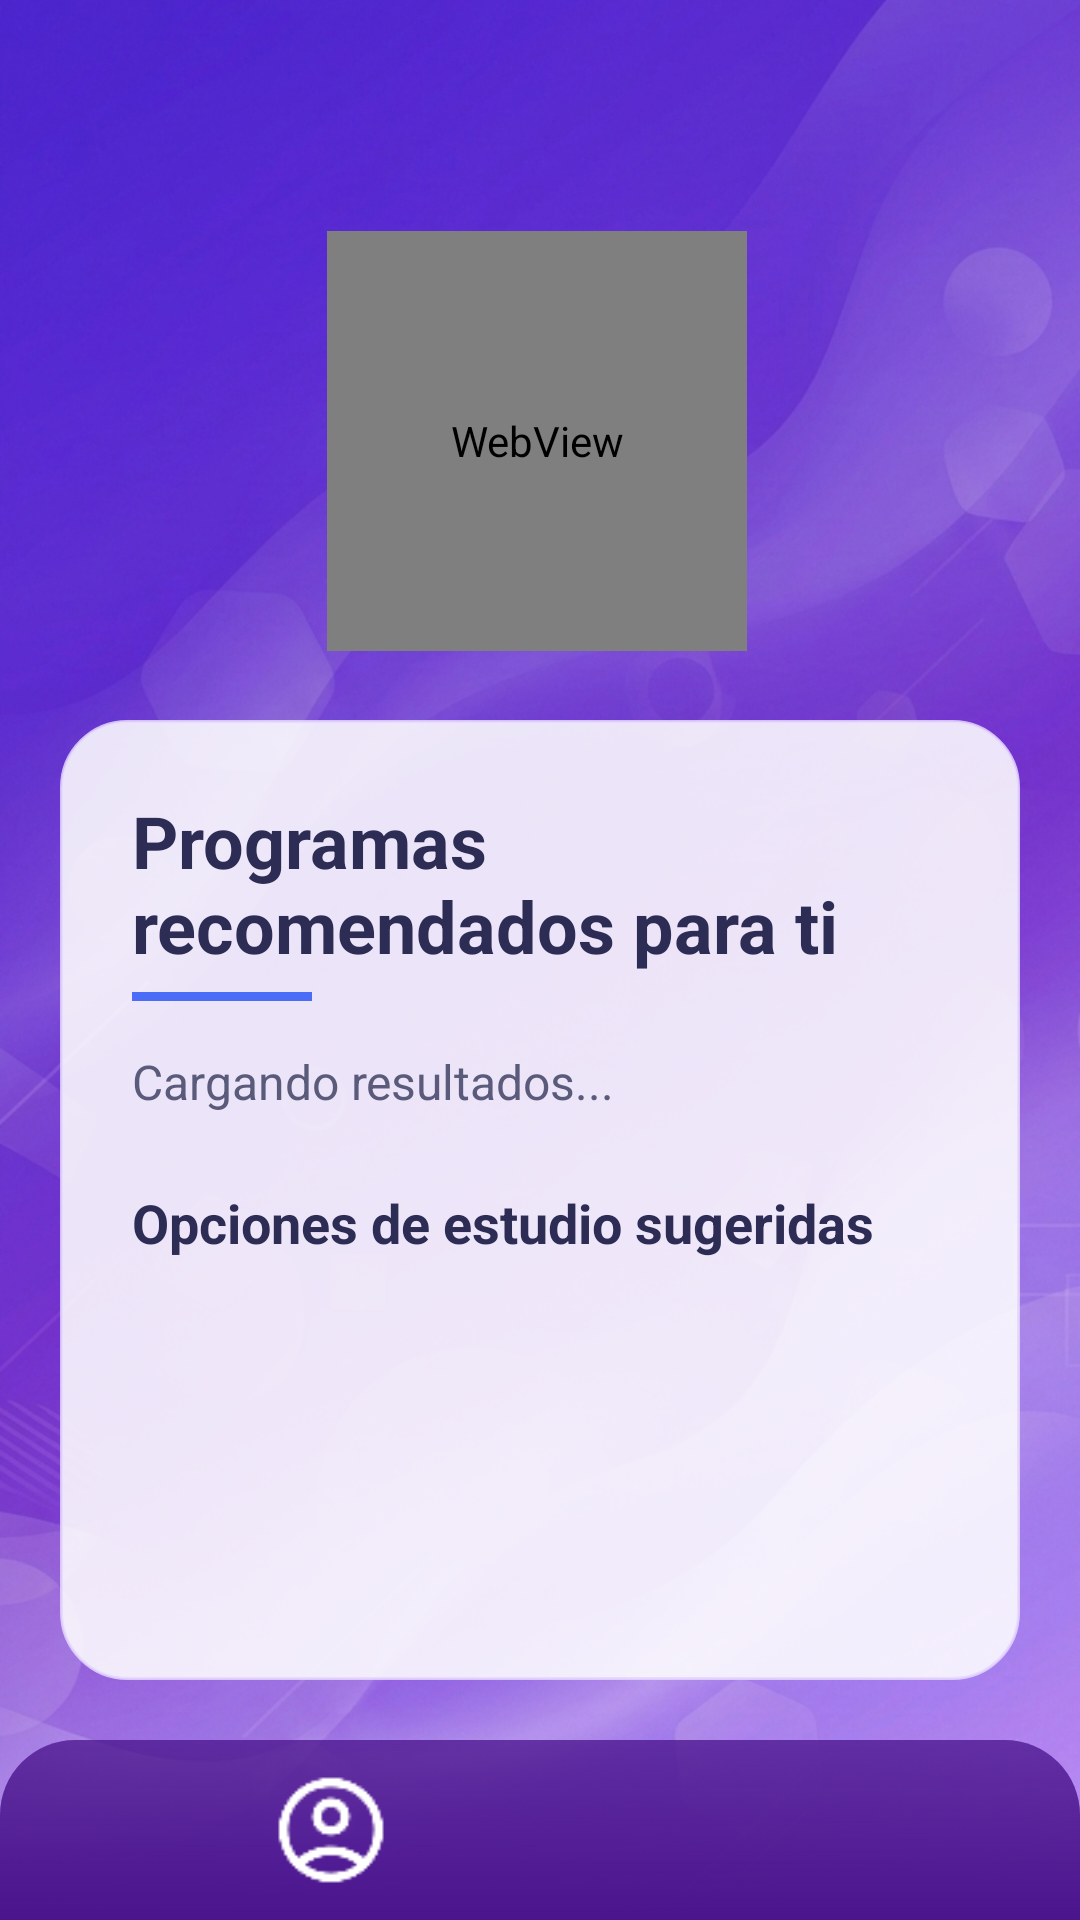

Produce the Android XML layout that renders to this screen, including the resource entries it uses.
<!-- AndroidManifest.xml: application theme Theme.AVI -->
<!-- res/layout/activity_resultados.xml -->
<?xml version="1.0" encoding="utf-8"?>
<androidx.constraintlayout.widget.ConstraintLayout
    xmlns:android="http://schemas.android.com/apk/res/android"
    xmlns:app="http://schemas.android.com/apk/res-auto"
    android:layout_width="match_parent"
    android:layout_height="match_parent"
    android:background="@drawable/fondo_gmn">

    <ImageView
        android:id="@+id/burbujaGato"
        android:layout_width="180dp"
        android:layout_height="180dp"
        android:layout_marginTop="40dp"
        android:scaleType="fitCenter"
        app:layout_constraintBottom_toTopOf="@id/cardResultados"
        app:layout_constraintEnd_toEndOf="parent"
        app:layout_constraintStart_toStartOf="parent"
        app:layout_constraintTop_toTopOf="parent" />

    <TextView
        android:id="@+id/txtBurbuja"
        android:layout_width="140dp"
        android:layout_height="wrap_content"
        android:text=""
        android:textColor="#4A4A6A"
        android:textSize="14sp"
        android:gravity="center"
        android:padding="10dp"
        app:layout_constraintTop_toTopOf="@id/burbujaGato"
        app:layout_constraintBottom_toBottomOf="@id/burbujaGato"
        app:layout_constraintStart_toStartOf="@id/burbujaGato"
        app:layout_constraintEnd_toEndOf="@id/burbujaGato"/>

    <WebView
        android:id="@+id/webAvatar"
        android:layout_width="140dp"
        android:layout_height="140dp"
        android:background="@android:color/transparent"
        app:layout_constraintBottom_toTopOf="@+id/cardResultados"
        app:layout_constraintEnd_toEndOf="@id/burbujaGato"
        app:layout_constraintHorizontal_bias="0.475"
        app:layout_constraintStart_toStartOf="@id/burbujaGato"
        app:layout_constraintTop_toTopOf="@id/burbujaGato"
        app:layout_constraintVertical_bias="0.619" />

    <LinearLayout
        android:id="@+id/cardResultados"
        android:layout_width="0dp"
        android:layout_height="0dp"
        android:layout_margin="20dp"
        android:background="@drawable/bg_target_principal"
        android:orientation="vertical"
        android:padding="24dp"
        app:layout_constraintBottom_toTopOf="@id/btnVerInfo"
        app:layout_constraintEnd_toEndOf="parent"
        app:layout_constraintStart_toStartOf="parent"
        app:layout_constraintTop_toBottomOf="@id/burbujaGato">

        <ScrollView
            android:layout_width="match_parent"
            android:layout_height="match_parent"
            android:overScrollMode="never">

            <LinearLayout
                android:layout_width="match_parent"
                android:layout_height="wrap_content"
                android:orientation="vertical">

                <TextView
                    android:id="@+id/txtTitulo"
                    android:layout_width="wrap_content"
                    android:layout_height="wrap_content"
                    android:text="Programas recomendados para ti"
                    android:textColor="#2C2C54"
                    android:textSize="24sp"
                    android:textStyle="bold"/>

                <View
                    android:layout_width="60dp"
                    android:layout_height="3dp"
                    android:layout_marginTop="6dp"
                    android:background="#4A6CF7"/>

                <TextView
                    android:id="@+id/txtPuntajes"
                    android:layout_width="wrap_content"
                    android:layout_height="wrap_content"
                    android:layout_marginTop="16dp"
                    android:text="Cargando resultados..."
                    android:textColor="#5A5A7A"
                    android:textSize="16sp"/>

                <TextView
                    android:id="@+id/txtRecomendacionesTitulo"
                    android:layout_width="wrap_content"
                    android:layout_height="wrap_content"
                    android:layout_marginTop="24dp"
                    android:text="Opciones de estudio sugeridas"
                    android:textColor="#2C2C54"
                    android:textSize="18sp"
                    android:textStyle="bold"/>

                <LinearLayout
                    android:id="@+id/layoutRecomendaciones"
                    android:layout_width="match_parent"
                    android:layout_height="wrap_content"
                    android:layout_marginTop="14dp"
                    android:orientation="vertical"/>

            </LinearLayout>

        </ScrollView>

    </LinearLayout>

    

    <Button
        android:id="@+id/btnVerInfo"
        android:layout_width="0dp"
        android:layout_height="wrap_content"
        android:layout_margin="16dp"
        android:backgroundTint="#4A6CF7"
        android:text="Ver información de programas"
        android:textAllCaps="false"
        android:textColor="#FFFFFF"
        android:textSize="16sp"
        android:visibility="gone"
        app:layout_constraintBottom_toTopOf="@+id/linearLayout"
        app:layout_constraintEnd_toEndOf="parent"
        app:layout_constraintStart_toStartOf="parent" />

    <androidx.constraintlayout.widget.ConstraintLayout
        android:id="@+id/linearLayout"
        android:layout_width="match_parent"
        android:layout_height="60dp"
        android:background="@drawable/menu_background"
        app:layout_constraintBottom_toBottomOf="parent"
        app:layout_constraintEnd_toEndOf="parent"
        app:layout_constraintStart_toStartOf="parent">

        <ImageButton
            android:id="@+id/btnusuario"
            android:layout_width="40dp"
            android:layout_height="40dp"
            android:background="@android:color/transparent"
            android:scaleType="centerCrop"
            android:src="@drawable/ic_user_md"
            app:layout_constraintBottom_toBottomOf="parent"
            app:layout_constraintEnd_toStartOf="@+id/btnhome"
            app:layout_constraintStart_toStartOf="parent"
            app:layout_constraintTop_toTopOf="parent" />

        <ImageButton
            android:id="@+id/btnhome"
            android:layout_width="45dp"
            android:layout_height="45dp"
            android:background="@android:color/transparent"
            android:scaleType="centerCrop"
            android:src="@drawable/ic_home"
            app:layout_constraintBottom_toBottomOf="parent"
            app:layout_constraintEnd_toEndOf="parent"
            app:layout_constraintHorizontal_bias="0.699"
            app:layout_constraintStart_toStartOf="parent"
            app:layout_constraintTop_toTopOf="parent"
            app:layout_constraintVertical_bias="0.533" />

    </androidx.constraintlayout.widget.ConstraintLayout>

</androidx.constraintlayout.widget.ConstraintLayout>
<!-- resources referenced by this layout -->
<resources>
  <!-- drawable bg_target_principal (drawable) -->
  <?xml version="1.0" encoding="utf-8"?>
  <shape xmlns:android="http://schemas.android.com/apk/res/android">
  
      <solid android:color="#DEFFFFFF"/>
  
      <corners android:radius="22dp"/>
  
      <stroke
          android:width="1dp"
          android:color="#D6E6D9FF"/>
  
  </shape>
  <!-- drawable fondo_gmn: png bitmap (drawable, 1011296 bytes) -->
  <!-- drawable ic_user_md: png bitmap (drawable, 1316 bytes) -->
  <!-- drawable menu_background (drawable) -->
  <?xml version="1.0" encoding="utf-8"?>
  <shape xmlns:android="http://schemas.android.com/apk/res/android"
      android:shape="rectangle">
  
      <gradient
          android:startColor="#4A148C"
          android:endColor="#C24A148C"
          android:angle="90"
          android:type="linear" />
  
      <corners
          android:topLeftRadius="25dp"
          android:topRightRadius="25dp"
          android:bottomLeftRadius="0dp"
          android:bottomRightRadius="0dp" />
  
  </shape>
  <style name="Theme.AVI" parent="Base.Theme.AVI" />
  <style name="Base.Theme.AVI" parent="Theme.Material3.Light.NoActionBar">
      </style>
</resources>
